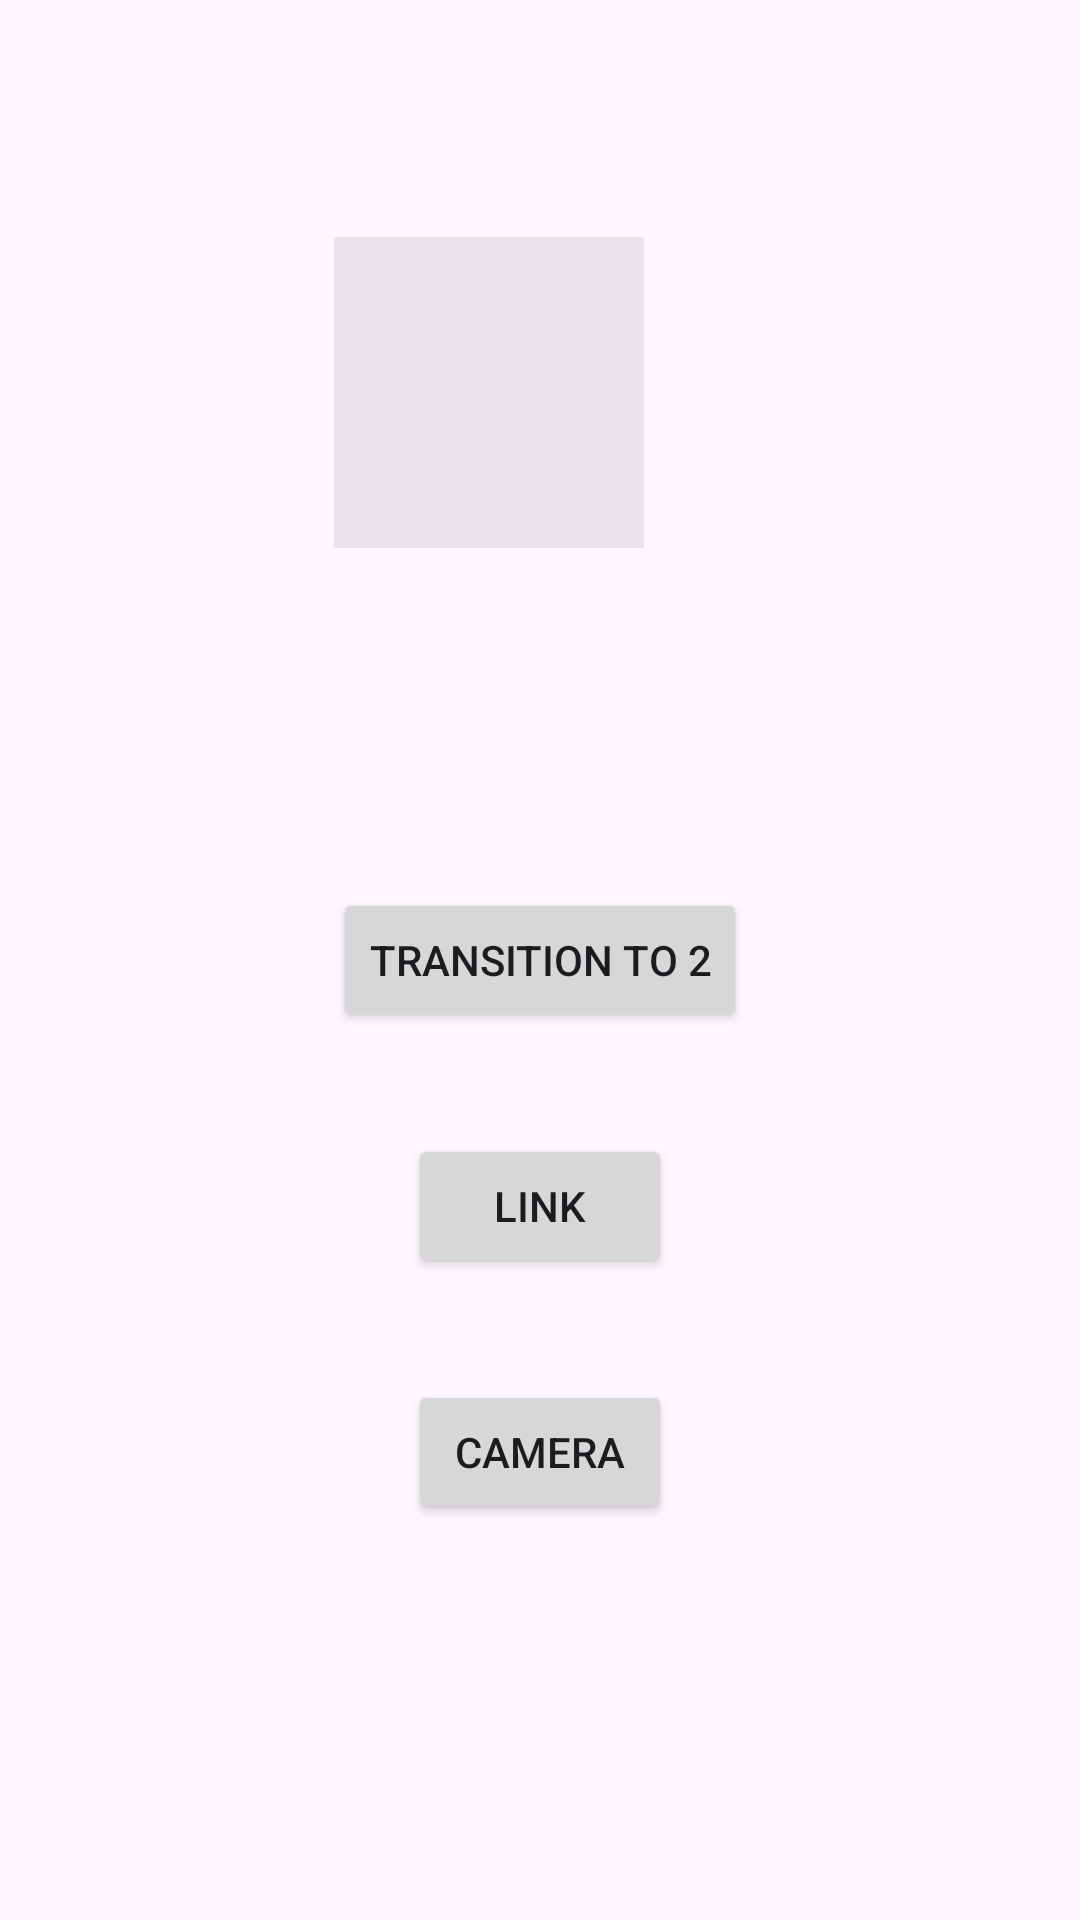

Produce the Android XML layout that renders to this screen, including the resource entries it uses.
<!-- AndroidManifest.xml: application theme Theme.Beutiful -->
<!-- res/layout/activity_main3.xml -->
<?xml version="1.0" encoding="utf-8"?>
<androidx.constraintlayout.widget.ConstraintLayout xmlns:android="http://schemas.android.com/apk/res/android"
    xmlns:app="http://schemas.android.com/apk/res-auto"
    xmlns:tools="http://schemas.android.com/tools"
    android:id="@+id/main"
    android:layout_width="match_parent"
    android:layout_height="match_parent"
    tools:context=".MainActivity3">

    <Button
        android:id="@+id/button4"
        android:layout_width="wrap_content"
        android:layout_height="wrap_content"
        android:text="Transition to 2"
        app:layout_constraintBottom_toBottomOf="parent"
        app:layout_constraintEnd_toEndOf="parent"
        app:layout_constraintStart_toStartOf="parent"
        app:layout_constraintTop_toTopOf="parent"
        app:layout_constraintVertical_bias="0.5"
        tools:ignore="HardcodedText" />

    <Button
        android:id="@+id/buttonPhoto"
        android:layout_width="wrap_content"
        android:layout_height="wrap_content"
        android:layout_marginBottom="16dp"
        android:text="Camera"
        app:layout_constraintBottom_toBottomOf="parent"
        app:layout_constraintEnd_toEndOf="parent"
        app:layout_constraintStart_toStartOf="parent"
        app:layout_constraintTop_toBottomOf="@+id/button4"
        tools:ignore="HardcodedText" />

    <Button
        android:id="@+id/buttonLink"
        android:layout_width="wrap_content"
        android:layout_height="wrap_content"
        android:text="Link"
        app:layout_constraintBottom_toTopOf="@+id/buttonPhoto"
        app:layout_constraintEnd_toEndOf="parent"
        app:layout_constraintStart_toStartOf="parent"
        app:layout_constraintTop_toBottomOf="@+id/button4"
        tools:ignore="HardcodedText" />

    <ImageView
        android:id="@+id/imagePhoto"
        android:layout_width="159dp"
        android:layout_height="138dp"
        app:layout_constraintBottom_toTopOf="@+id/button4"
        app:layout_constraintEnd_toEndOf="parent"
        app:layout_constraintStart_toStartOf="parent"
        app:layout_constraintTop_toTopOf="parent"
        app:srcCompat="@android:drawable/divider_horizontal_bright"
        tools:ignore="ContentDescription,ImageContrastCheck" />
</androidx.constraintlayout.widget.ConstraintLayout>
<!-- resources referenced by this layout -->
<resources>
  <style name="Theme.Beutiful" parent="Base.Theme.Beutiful" />
  <style name="Base.Theme.Beutiful" parent="Theme.Material3.DayNight.NoActionBar">
          
          
      </style>
</resources>
